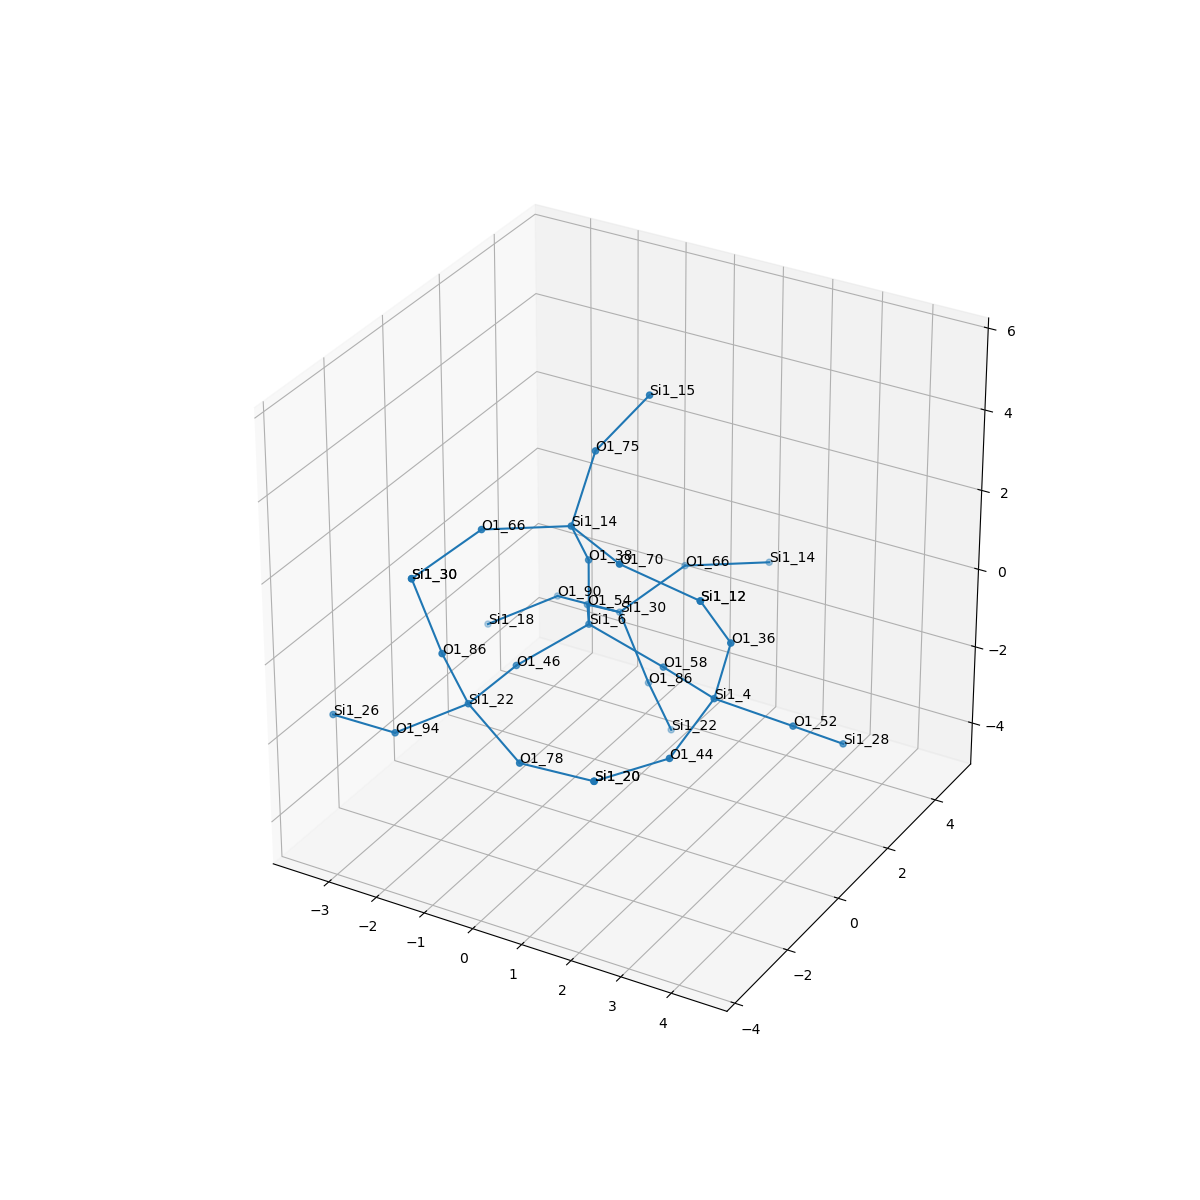

The file beside this chart, header and first rows:
, neighbor_num, isite, atom, x, y, z, front_index
0, 0, 6, Si1, 0.0, 0.0, 0.0, 
1, 1, 54, O1, -0.7608, 1.313, -0.5368, 0.0
2, 1, 46, O1, -0.7564, -1.316, -0.5386, 0.0
3, 1, 58, O1, 1.519, -1.9684026192704028e-16, -0.5351, 0.0
4, 1, 38, O1, 3.0814879110195774e-33, 0.0, 1.609, 0.0
5, 2, 30, Si1, -0.7962, 2.605, -1.496, 1.0
6, 2, 22, Si1, -0.8172, -2.924, -0.5555, 2.0
7, 2, 4, Si1, 2.936, -0.7454, -0.3575, 3.0
8, 2, 14, Si1, 0.1283, -0.8517, 2.969, 4.0
9, 3, 66, O1, -0.09056, 3.847, -0.7548, 5.0
10, 3, 90, O1, -2.327, 2.979, -1.833, 5.0
11, 3, 86, O1, -0.01203, 2.282, -2.866, 5.0
12, 3, 86, O1, -1.008, -3.47, 0.9469, 6.0
13, 3, 94, O1, -2.061, -3.402, -1.461, 6.0
14, 3, 78, O1, 0.5512, -3.508, -1.169, 6.0
15, 3, 44, O1, 2.84, -2.229, -0.9765, 7.0
16, 3, 36, O1, 3.299, -0.8376, 1.207, 7.0
17, 3, 52, O1, 4.082, 0.08377, -1.126, 7.0
18, 3, 75, O1, 0.06829, 0.143, 4.233, 8.0
19, 3, 70, O1, 1.529, -1.646, 2.976, 8.0
20, 3, 66, O1, -1.087, -1.905, 3.058, 8.0
21, 4, 14, Si1, 1.124, 4.9, -0.8439, 9.0
22, 4, 18, Si1, -3.57, 2.501, -2.739, 10.0
23, 4, 22, Si1, 0.1789, 2.827, -4.368, 11.0
24, 4, 30, Si1, -1.792, -3.146, 2.316, 12.0
25, 4, 26, Si1, -3.591, -3.028, -1.798, 13.0
26, 4, 20, Si1, 2.132, -3.673, -0.9145, 14.0
27, 4, 20, Si1, 2.132, -3.673, -0.9145, 15.0
28, 4, 12, Si1, 3.095, -1.605, 2.607, 16.0
29, 4, 28, Si1, 4.503, 1.26, -2.141, 17.0
30, 4, 15, Si1, 0.8383, 0.7192, 5.524, 18.0
31, 4, 12, Si1, 3.095, -1.605, 2.607, 19.0
32, 4, 30, Si1, -1.792, -3.146, 2.316, 20.0
